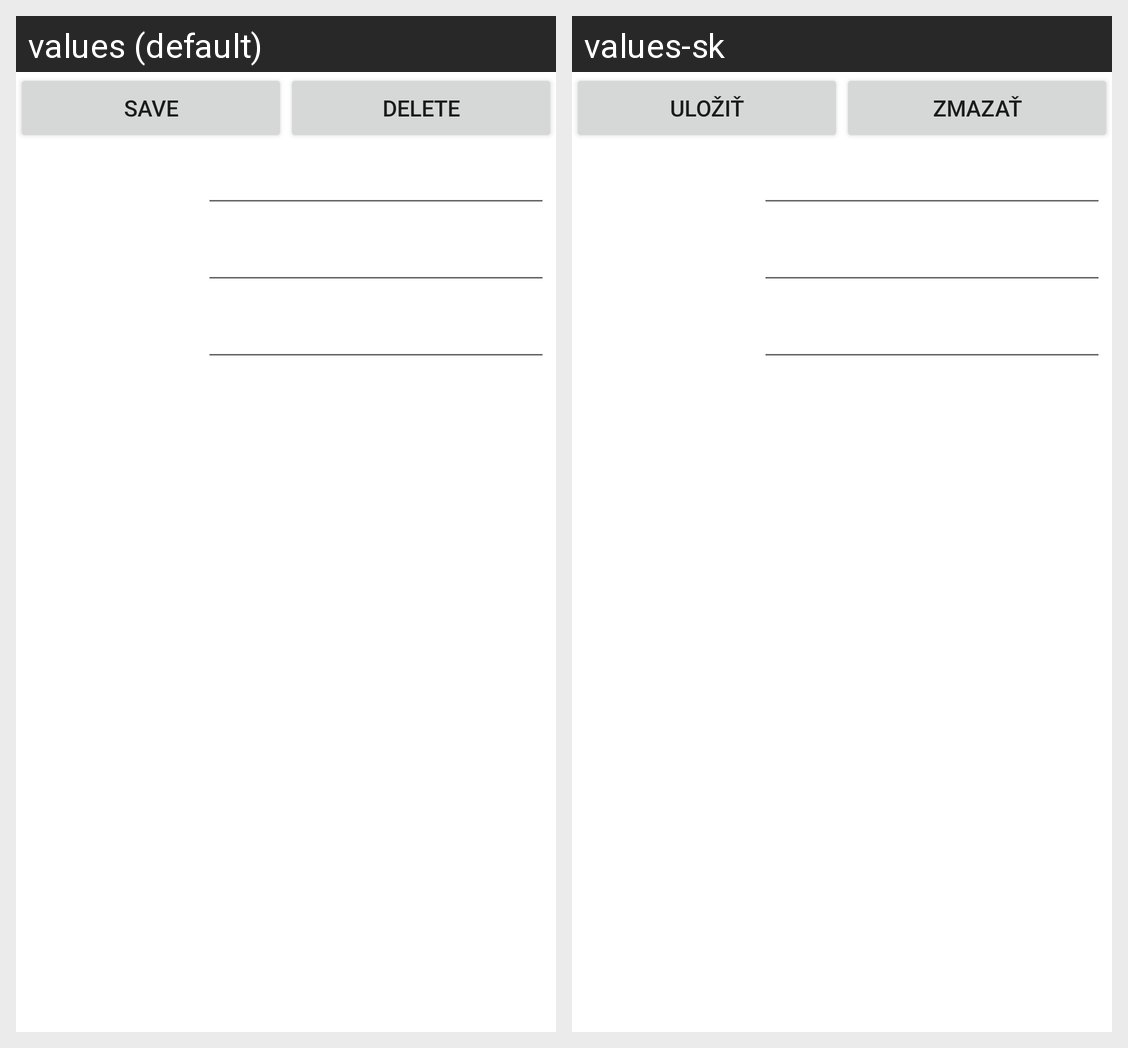

This grid shows one Android layout under two languages. Give, for every string resource on the screen, its name, the default text and each shown locale's text.
Android screen res/layout/kontaktdetail_fragment.xml rendered under 2 locales, left to right: values (default), values-sk. Device: Nexus 5 (rendered at 1080×1920; each locale shown at half size, 540×960, under a caption strip naming it); theme Theme.MaterialComponents.DayNight.NoActionBar.
Strings drawn on this screen, with the default value and each locale's value (text and hints the layout hard-codes, and strings that could not be matched under every locale, appear in the picture but are not listed):

popisbtnsave
  values: Save
  values-sk: Uložiť

popisbtndelete
  values: Delete
  values-sk: Zmazať
